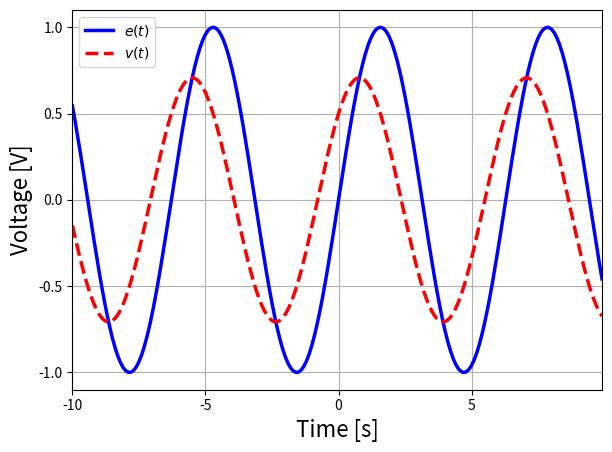

This chart was generated by the following Python code:
#以下の２行はファイルの保存で必要
import matplotlib
matplotlib.use("Agg")

import numpy as np
import matplotlib.pyplot as plt

#素子の値（値を変えて試してみてください）
w=1.0
R=1.0
C=1.0
E0=1.0

#プロット用の配列
dt=0.1
t=np.arange(-10, 10, dt)

#e(t)=E0
e0=E0*np.sin(w*t)

#v(t)
v=(1.0/np.sqrt(1.0+np.power(w*C*R,2.0)))*E0*np.cos(w*t-np.arctan(w*C*R))

#プロット
plt.plot(t, e0, color="blue", linewidth=2.5, linestyle="-", label="$e(t)$")
plt.plot(t, v, color="red", linewidth=2.5, linestyle="--", label="$v(t)$")
plt.xlabel("Time [s]", fontsize=16)
plt.ylabel("Voltage [V]", fontsize=16)
plt.legend(loc='upper left')
#グラフの最大値・最小値
plt.xlim(t.min(), t.max()) #横軸の最大値・最小値
vmin=e0.min() * 1.1
vmax=e0.max() * 1.1
plt.ylim(vmin, vmax) #縦軸の最大値・最小値
plt.grid(which="both") #グリッドを入れる
plt.rcParams["font.size"] = 16 #フォントサイズを一括で変更
plt.tight_layout() #画像のはみ出しを自動調整
plt.show()
plt.savefig('graph.pdf')
